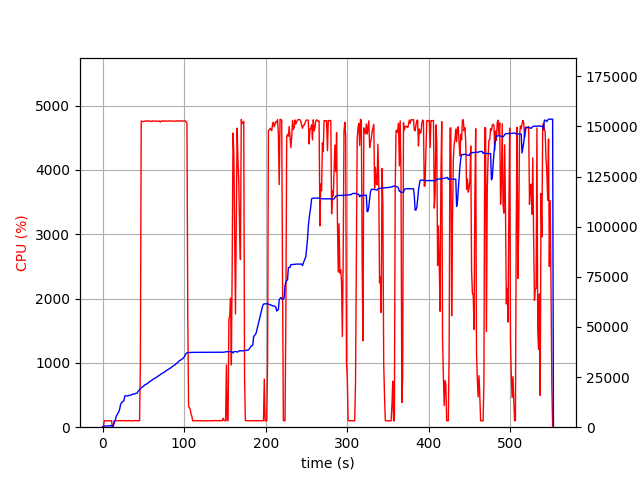

Values plotted in this chart, from the file beside it:
elapsed_time, nproc, cpu, mem_real, mem_virtual
3.528594970703125e-05, 2, 0.0, 17.31, 3205
1.005, 4, 6.0, 384.5, 4044
2.013, 4, 99.3, 604.1, 4271
3.019, 4, 100.3, 619.7, 4313
4.026, 4, 99.3, 632.2, 4333
5.033, 4, 100.2, 633.6, 4333
6.041, 4, 99.3, 627, 4333
7.049, 4, 99.3, 624, 4333
8.056, 4, 100.3, 674, 4395
9.063, 4, 99.3, 738.4, 4467
10.07, 4, 99.3, 788.4, 4515
11.08, 4, 100.3, 840.4, 4571
12.08, 2, 0.0, 112, 123.4
13.09, 2, 0.0, 934.1, 5817
14.1, 2, 99.0, 1938, 6825
15.11, 2, 101.1, 3104, 8115
16.12, 2, 99.1, 4292, 9779
17.13, 2, 100.0, 5768, 12339
18.14, 2, 100.1, 6412, 12511
19.15, 2, 100.1, 7214, 15999
20.16, 2, 100.2, 7904, 15999
21.16, 2, 99.1, 9340, 16013
22.17, 2, 100.2, 11468, 19597
23.18, 2, 101.1, 12030, 19853
24.19, 2, 99.2, 12659, 19853
25.2, 2, 100.0, 12909, 19853
26.21, 2, 100.2, 13199, 19853
27.22, 2, 102.1, 15511, 24989
28.23, 2, 103.0, 15645, 25309
29.24, 2, 100.0, 15645, 25309
30.25, 2, 100.1, 15647, 25309
31.26, 2, 99.1, 15647, 25309
32.26, 2, 104.0, 15865, 25309
33.27, 2, 100.2, 15907, 25693
34.28, 2, 100.1, 15999, 25693
35.29, 2, 100.2, 16053, 25693
36.3, 2, 101.0, 16366, 26141
37.31, 2, 100.1, 16516, 26141
38.32, 2, 100.0, 16566, 26141
39.33, 2, 100.1, 16568, 26141
40.34, 2, 106.0, 16833, 26653
41.35, 2, 100.1, 16941, 26673
42.36, 2, 100.0, 16945, 26673
43.37, 2, 100.1, 17775, 32817
44.38, 2, 99.1, 18275, 32817
45.38, 2, 102.1, 18623, 32817
46.39, 2, 977.3, 19235, 37002
47.4, 2, 4761, 19674, 37463
48.42, 2, 4757, 19928, 37741
49.44, 2, 4754, 20274, 38112
50.46, 2, 4755, 20485, 38367
51.48, 2, 4758, 21048, 38944
52.5, 2, 4765, 21233, 39156
53.52, 2, 4757, 21404, 39330
54.54, 2, 4761, 21698, 39658
55.56, 2, 4764, 21972, 40003
56.58, 2, 4760, 22236, 40294
57.6, 2, 4763, 22523, 40540
58.62, 2, 4755, 22928, 41002
59.64, 2, 4760, 23202, 41267
... 486 more rows
